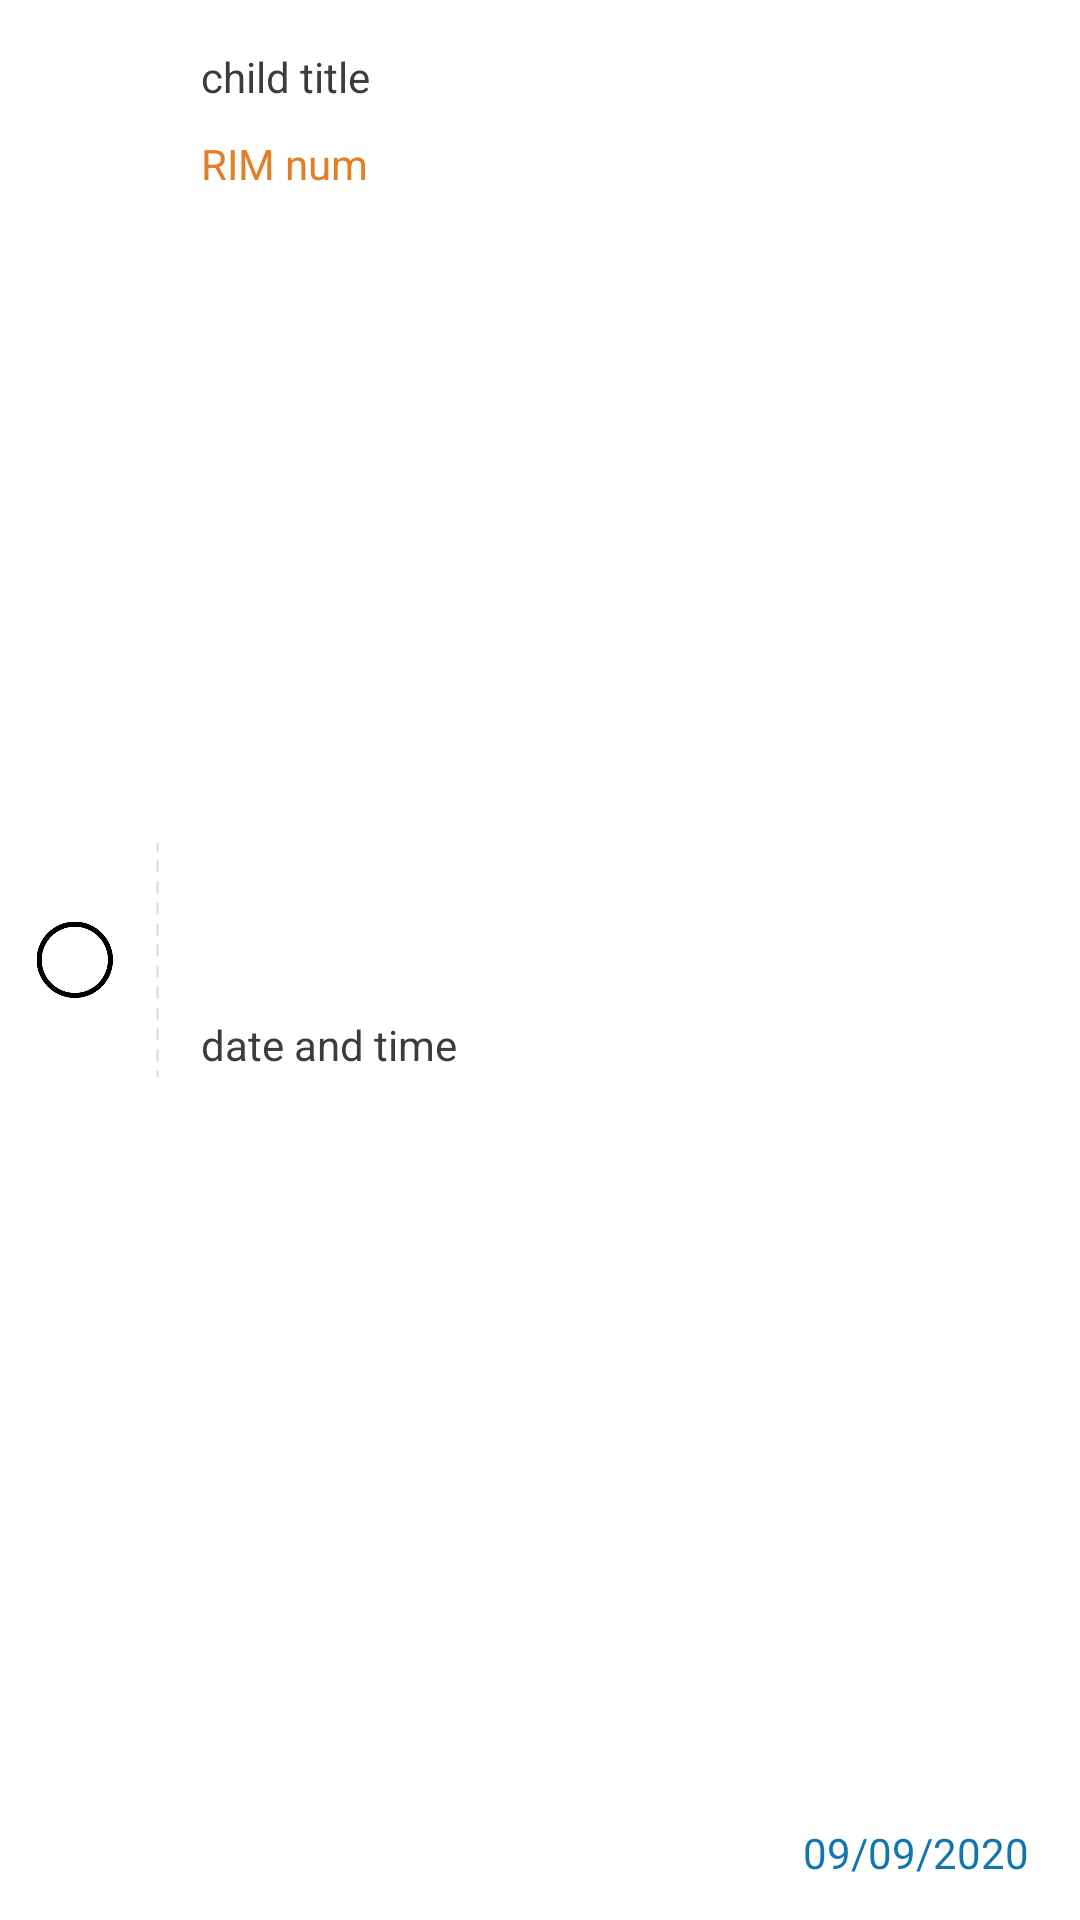

Android layout source for this screen:
<!-- AndroidManifest.xml: application theme Theme.RecyclerViewPOCs -->
<!-- res/layout/child_row_new.xml -->
<?xml version="1.0" encoding="utf-8"?>
<androidx.constraintlayout.widget.ConstraintLayout
    xmlns:android="http://schemas.android.com/apk/res/android"
    xmlns:app="http://schemas.android.com/apk/res-auto"
    xmlns:tools="http://schemas.android.com/tools"
    android:layout_width="match_parent"
    android:layout_height="98dp"
    android:background="@drawable/rounded_corner_bg"
    android:layout_marginTop="5dp"
    android:layout_marginBottom="5dp"
    android:layout_marginStart="16dp"
    android:layout_marginEnd="16dp">


    <CheckBox
        android:id="@+id/child_cb"
        android:layout_width="28dp"
        android:layout_height="28dp"
        android:layout_marginStart="11dp"
        android:layout_marginLeft="11dp"
        android:background="@drawable/checkbox_states"
        android:button="@null"
        android:checked="false"
        android:minWidth="0dp"
        android:minHeight="0dp"
        app:layout_constraintBottom_toBottomOf="parent"
        app:layout_constraintStart_toStartOf="parent"
        app:layout_constraintTop_toTopOf="parent" />

    <View
        android:id="@+id/imageView7"
        android:layout_width="1dp"
        android:layout_height="78dp"
        android:layout_marginStart="13dp"
        android:layout_marginLeft="13dp"
        android:layout_marginTop="9dp"
        android:layout_marginBottom="9dp"
        android:background="@drawable/vertical_dotted_line"
        android:layerType="software"
        app:layout_constraintBottom_toBottomOf="parent"
        app:layout_constraintStart_toEndOf="@+id/child_cb"
        app:layout_constraintTop_toTopOf="parent" />

    <TextView
        android:id="@+id/tv_child"
        android:layout_width="wrap_content"
        android:layout_height="wrap_content"
        android:layout_marginStart="14dp"
        android:layout_marginLeft="14dp"
        android:layout_marginTop="16dp"
        android:text="child title"
        android:textColor="#3C3C3C"
        android:textSize="14sp"
        app:layout_constraintStart_toEndOf="@+id/imageView7"
        app:layout_constraintTop_toTopOf="parent" />

    <TextView
        android:id="@+id/tv_rim"
        android:layout_width="wrap_content"
        android:layout_height="wrap_content"
        android:layout_marginTop="10dp"
        android:textColor="#E17F25"
        android:text="RIM num"
        android:textSize="14sp"
        app:layout_constraintStart_toStartOf="@+id/tv_child"
        app:layout_constraintTop_toBottomOf="@+id/tv_child" />

    <TextView
        android:id="@+id/tv_datetime"
        android:layout_width="wrap_content"
        android:layout_height="wrap_content"
        android:layout_marginTop="5dp"
        android:layout_marginBottom="13dp"
        android:text="date and time"
        android:textColor="#3C3C3C"
        android:textSize="14sp"
        app:layout_constraintBottom_toBottomOf="parent"
        app:layout_constraintStart_toStartOf="@+id/tv_rim"
        app:layout_constraintTop_toBottomOf="@+id/tv_rim" />

    <ImageView
        android:id="@+id/iv_right"
        android:layout_width="wrap_content"
        android:layout_height="wrap_content"
        android:layout_marginTop="18dp"
        android:layout_marginEnd="15dp"
        android:layout_marginRight="15dp"
        android:adjustViewBounds="true"
        app:layout_constraintEnd_toEndOf="parent"
        app:layout_constraintTop_toTopOf="parent"
        app:srcCompat="@drawable/icon_right"
        tools:ignore="VectorDrawableCompat" />

    <TextView
        android:id="@+id/tv_amt"
        android:layout_width="wrap_content"
        android:layout_height="wrap_content"
        android:layout_marginEnd="17dp"
        android:layout_marginRight="17dp"
        android:layout_marginBottom="13dp"
        android:text="09/09/2020"
        android:textColor="#1275B0"
        android:textSize="14sp"
        app:layout_constraintBottom_toBottomOf="parent"
        app:layout_constraintEnd_toEndOf="parent" />





</androidx.constraintlayout.widget.ConstraintLayout>
<!-- resources referenced by this layout -->
<resources>
  <!-- drawable checkbox_states (drawable) -->
  <?xml version="1.0" encoding="utf-8"?>
  <selector xmlns:android="http://schemas.android.com/apk/res/android" >
      <item android:state_checked="true" android:drawable="@drawable/cb_checked" />
      <item android:state_checked="false" android:drawable="@drawable/cb_unchecked" />
      <item android:state_pressed="true" android:drawable="@drawable/cb_checked" />
      <item android:state_pressed="false" android:drawable="@drawable/cb_unchecked" />
  </selector>
  <!-- drawable vertical_dotted_line (drawable) -->
  <?xml version="1.0" encoding="utf-8"?>
  <layer-list xmlns:android="http://schemas.android.com/apk/res/android">
      <item
          android:left="-600dp"
          android:right="-600dp">
          <rotate
              android:drawable="@drawable/horizontal_dotted_line"
              android:fromDegrees="90"
              android:visible="true" />
      </item>
  </layer-list>
  <style name="Theme.RecyclerViewPOCs" parent="Theme.MaterialComponents.DayNight.DarkActionBar">
          
          <item name="colorPrimary">@color/purple_500</item>
          <item name="colorPrimaryVariant">@color/purple_700</item>
          <item name="colorOnPrimary">@color/white</item>
          
          <item name="colorSecondary">@color/teal_200</item>
          <item name="colorSecondaryVariant">@color/teal_700</item>
          <item name="colorOnSecondary">@color/black</item>
          
          <item name="android:statusBarColor" tools:targetApi="l">?attr/colorPrimaryVariant</item>
          
      </style>
  <!-- drawable cb_checked: png bitmap (drawable-v24, 10961 bytes) -->
  <!-- drawable cb_unchecked: png bitmap (drawable-v24, 9687 bytes) -->
  <!-- drawable horizontal_dotted_line (drawable) -->
  <?xml version="1.0" encoding="utf-8"?>
  <shape xmlns:android="http://schemas.android.com/apk/res/android"
      android:shape="line">
      <stroke
          android:width="0.8dp"
          android:color="#D9D9D9"
          android:dashWidth="4dp"
          android:dashGap="3dp" />
  </shape>
  <!-- not gathered from this repository: default colours our renderer supplied (Android Studio template values) -->
  <color name="purple_500">#FF6200EE</color>
  <color name="purple_700">#FF3700B3</color>
  <color name="teal_200">#FF03DAC5</color>
  <color name="teal_700">#FF018786</color>
  <color name="black">#FF000000</color>
  <color name="white">#FFFFFFFF</color>
</resources>
